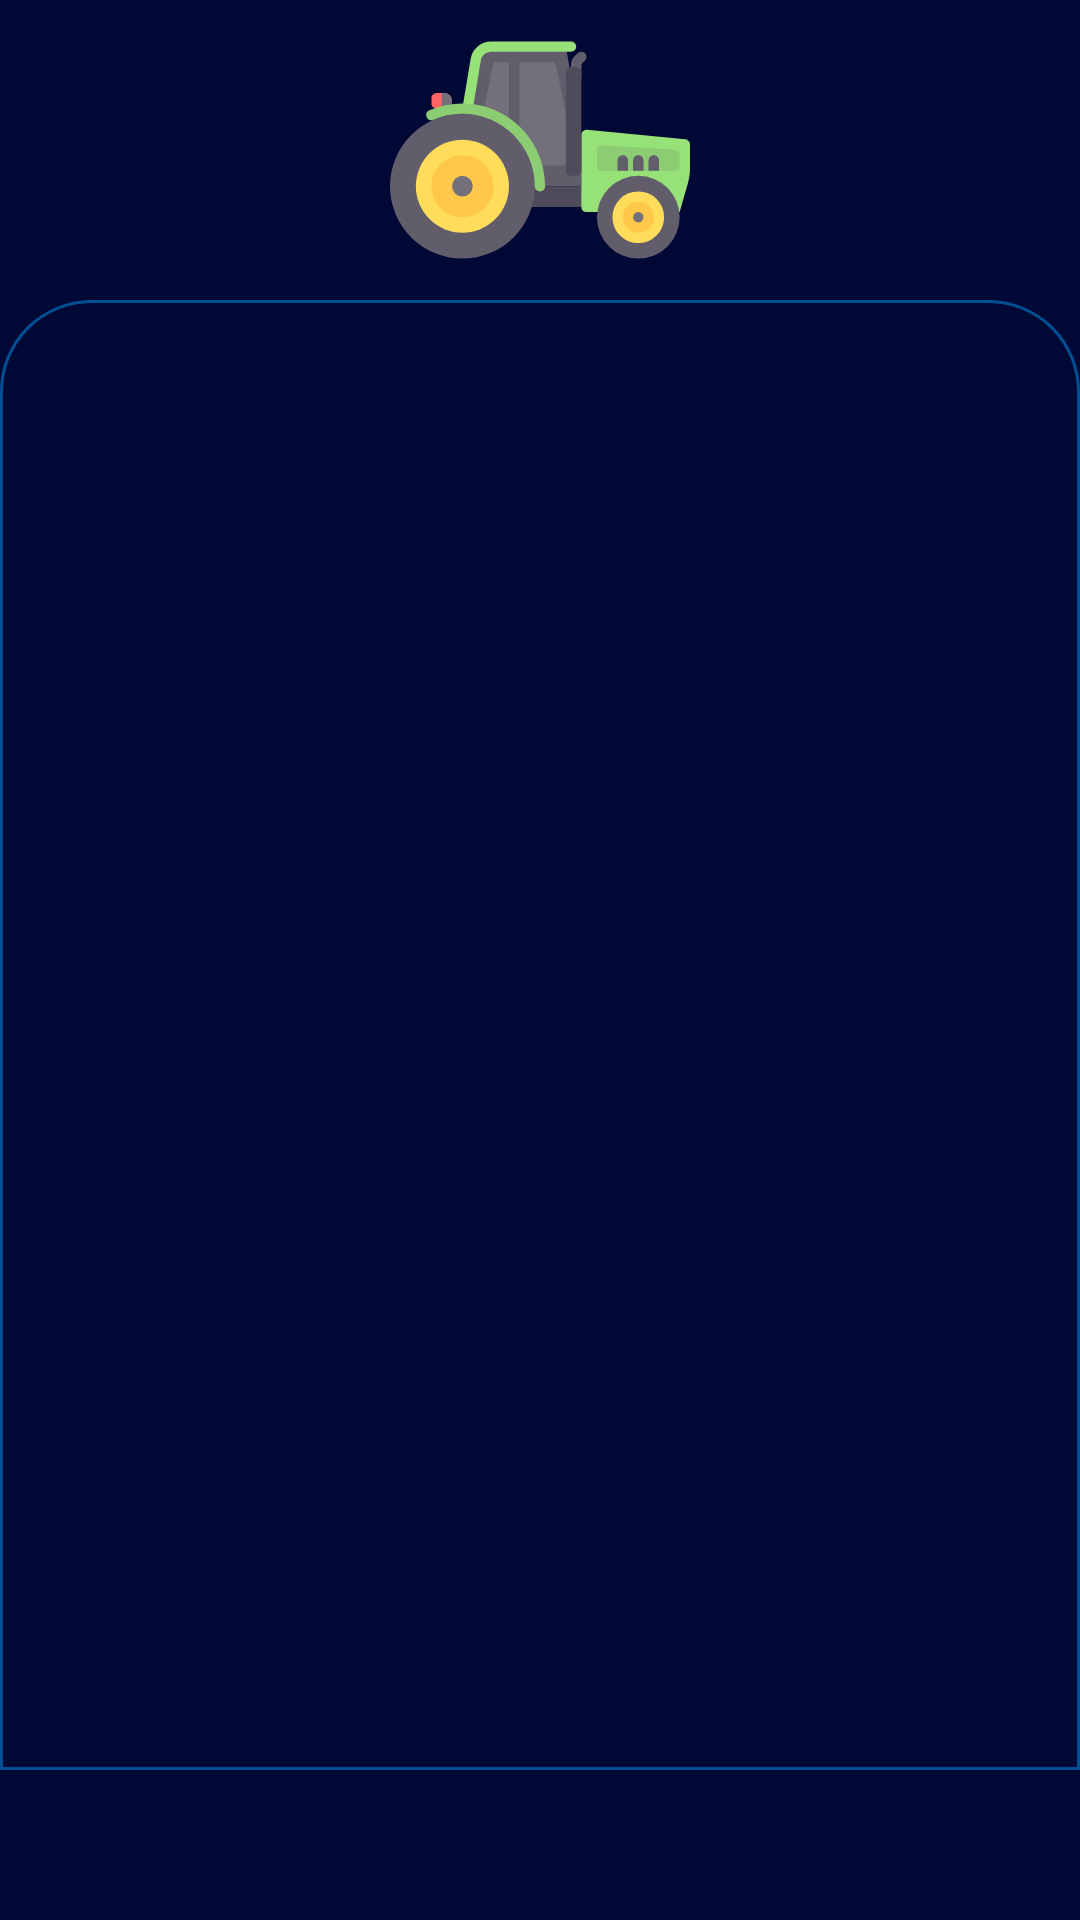

Produce the Android XML layout that renders to this screen, including the resource entries it uses.
<!-- AndroidManifest.xml: application theme AppTheme -->
<!-- res/layout/fragment_for_other.xml -->
<?xml version="1.0" encoding="utf-8"?>
<androidx.constraintlayout.widget.ConstraintLayout xmlns:android="http://schemas.android.com/apk/res/android"
    android:layout_width="match_parent"
    android:layout_height="match_parent"
    android:background="@drawable/background_for_pelakomak">

    <LinearLayout
        android:layout_width="match_parent"
        android:layout_height="match_parent"
        android:orientation="vertical">

        <ImageView
            android:layout_width="match_parent"
            android:layout_height="100dp"
            android:src="@drawable/ic_other" />

        <androidx.recyclerview.widget.RecyclerView
            android:id="@+id/recycler_view_other"
            android:layout_width="match_parent"
            android:layout_height="match_parent"
            android:layout_marginBottom="50dp"
            android:background="@drawable/background_dark_activity"
            android:layoutAnimation="@anim/layout_animation"
            android:paddingLeft="7dp"
            android:paddingTop="1dp"
            android:paddingRight="7dp"
            android:paddingBottom="1dp" />

    </LinearLayout>
</androidx.constraintlayout.widget.ConstraintLayout>
<!-- resources referenced by this layout -->
<resources>
  <!-- drawable background_dark_activity (drawable) -->
  <?xml version="1.0" encoding="UTF-8"?>
  <shape xmlns:android="http://schemas.android.com/apk/res/android">
      <solid android:color="@color/darkBlue" />
      <stroke
          android:width="1dp"
          android:color="@color/lightBlue" />
      <corners
          android:bottomLeftRadius="0dp"
          android:topRightRadius="30dp"
          android:topLeftRadius="30dp"
          android:bottomRightRadius="0dp" />
  </shape>
  <!-- drawable background_for_pelakomak (drawable) -->
  <?xml version="1.0" encoding="utf-8"?>
  <shape xmlns:android="http://schemas.android.com/apk/res/android"
      android:shape="rectangle"
      android:tint="@color/darkBlue"
      >
  
  </shape>
  <!-- drawable ic_other: vector/xml drawable (drawable, 5167 chars, omitted) -->
  <style name="AppTheme" parent="Theme.AppCompat.Light.NoActionBar">
          
          <item name="colorPrimary">@color/colorPrimary</item>
          <item name="colorPrimaryDark">@color/colorPrimaryDark</item>
          <item name="colorAccent">#A4D1EA</item>
          
          <item name="colorControlHighlight">@color/mediumGray</item>
          
          <item name="android:navigationBarColor">@color/darkBlue</item>
          <item name="android:windowDrawsSystemBarBackgrounds">true</item>
      </style>
  <color name="darkBlue">#000836</color>
  <color name="lightBlue">#014E92</color>
  <color name="colorPrimary">#014E92</color>
  <color name="colorPrimaryDark">#000836</color>
  <color name="mediumGray">#28FFFFFF</color>
</resources>
